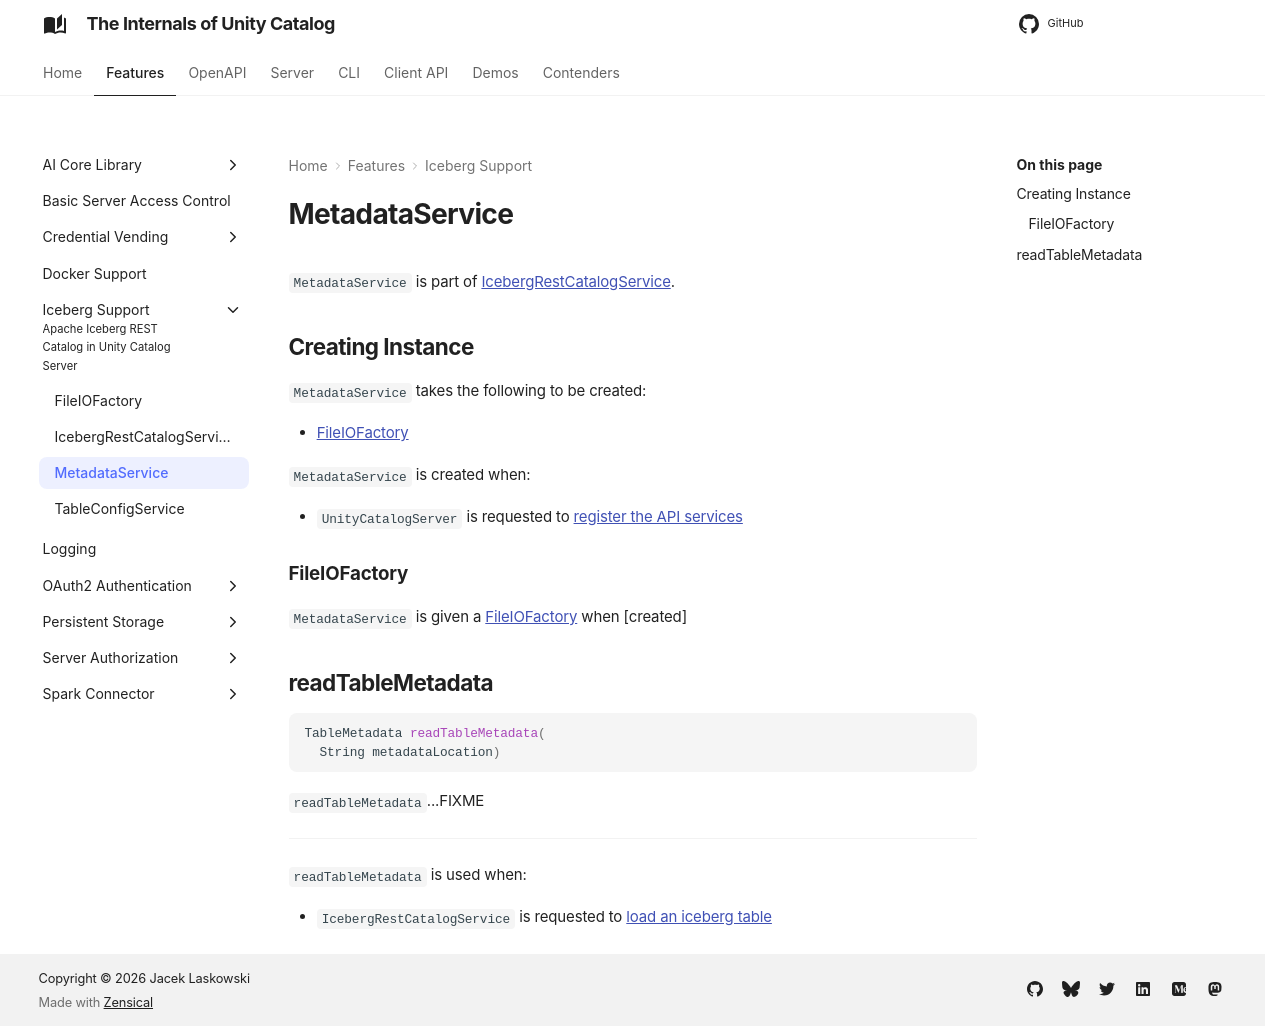

repository: japila-books/unity-catalog-internals · page: iceberg/MetadataService/index.html · generator: mkdocs

# MetadataService

`MetadataService` is part of [IcebergRestCatalogService](IcebergRestCatalogService.md).

## Creating Instance

`MetadataService` takes the following to be created:

* [FileIOFactory](#fileIOFactory)

`MetadataService` is created when:

* `UnityCatalogServer` is requested to [register the API services](../server/UnityCatalogServer.md#addServices)

### FileIOFactory { #fileIOFactory }

`MetadataService` is given a [FileIOFactory](FileIOFactory.md) when [created]

## readTableMetadata { #readTableMetadata }

```java
TableMetadata readTableMetadata(
  String metadataLocation)
```

`readTableMetadata`...FIXME

---

`readTableMetadata` is used when:

* `IcebergRestCatalogService` is requested to [load an iceberg table](IcebergRestCatalogService.md#loadTable)
